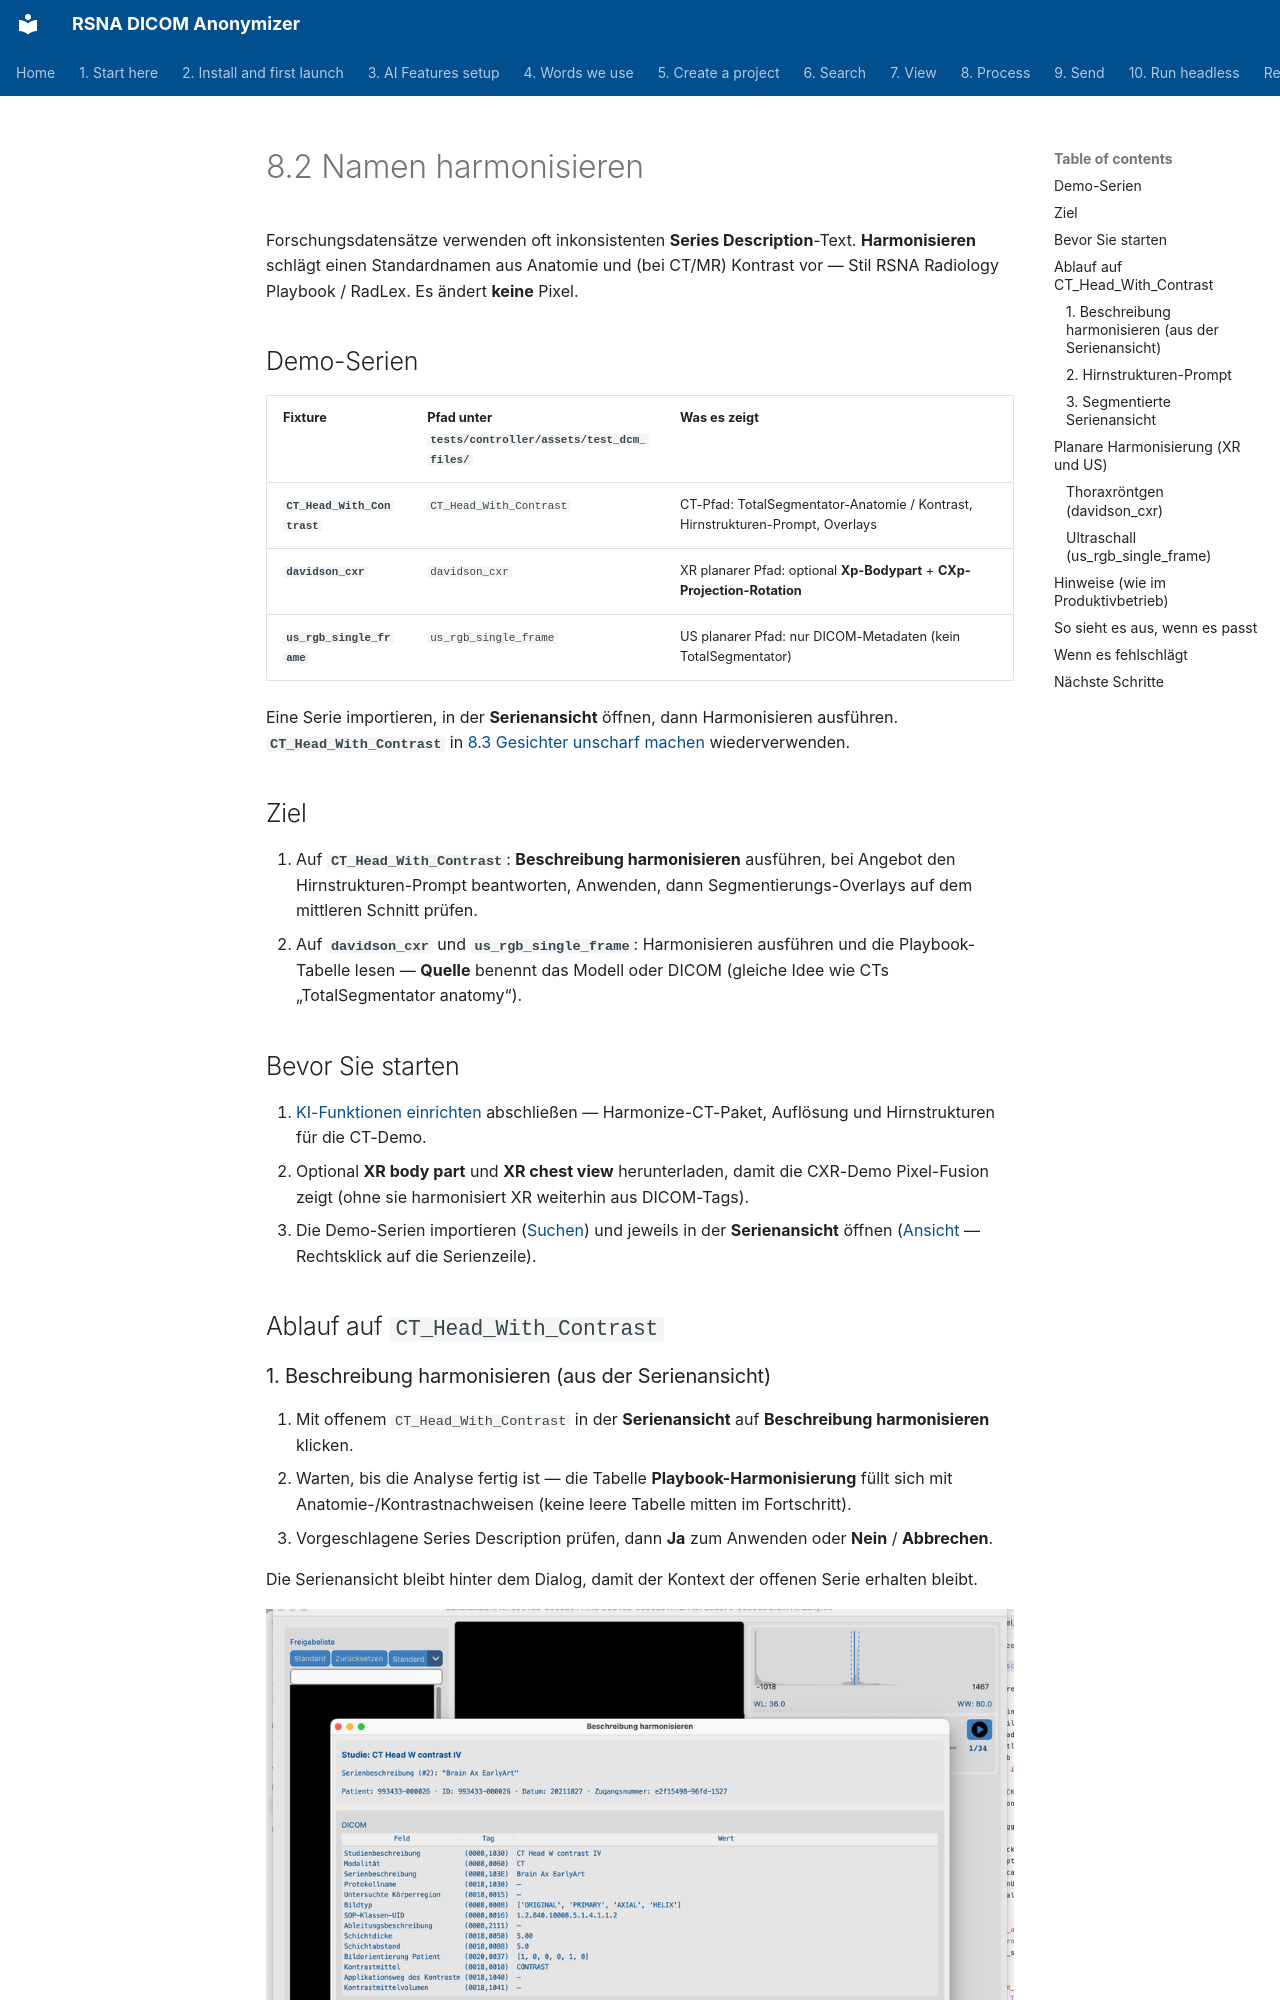

repository: RSNA/anonymizer · page: de/08-process/03-harmonize-names/index.html · generator: mkdocs

# 8.2 Namen harmonisieren

Forschungsdatensätze verwenden oft inkonsistenten **Series Description**-Text. **Harmonisieren** schlägt einen Standardnamen aus Anatomie und (bei CT/MR) Kontrast vor — Stil RSNA Radiology Playbook / RadLex. Es ändert **keine** Pixel.

## Demo-Serien

| Fixture | Pfad unter `tests/controller/assets/test_dcm_files/` | Was es zeigt |
| --- | --- | --- |
| **`CT_Head_With_Contrast`** | `CT_Head_With_Contrast` | CT-Pfad: TotalSegmentator-Anatomie / Kontrast, Hirnstrukturen-Prompt, Overlays |
| **`davidson_cxr`** | `davidson_cxr` | XR planarer Pfad: optional **Xp-Bodypart** + **CXp-Projection-Rotation** |
| **`us_rgb_single_frame`** | `us_rgb_single_frame` | US planarer Pfad: nur DICOM-Metadaten (kein TotalSegmentator) |

Eine Serie importieren, in der **Serienansicht** öffnen, dann Harmonisieren ausführen. **`CT_Head_With_Contrast`** in [8.3 Gesichter unscharf machen](../04-blur-faces/) wiederverwenden.

## Ziel

1. Auf **`CT_Head_With_Contrast`**: **Beschreibung harmonisieren** ausführen, bei Angebot den Hirnstrukturen-Prompt beantworten, Anwenden, dann Segmentierungs-Overlays auf dem mittleren Schnitt prüfen.
2. Auf **`davidson_cxr`** und **`us_rgb_single_frame`**: Harmonisieren ausführen und die Playbook-Tabelle lesen — **Quelle** benennt das Modell oder DICOM (gleiche Idee wie CTs „TotalSegmentator anatomy“).

## Bevor Sie starten

1. [KI-Funktionen einrichten](../../03-ai-features-setup/) abschließen — Harmonize-CT-Paket, Auflösung und Hirnstrukturen für die CT-Demo.
2. Optional **XR body part** und **XR chest view** herunterladen, damit die CXR-Demo Pixel-Fusion zeigt (ohne sie harmonisiert XR weiterhin aus DICOM-Tags).
3. Die Demo-Serien importieren ([Suchen](../../06-search/)) und jeweils in der **Serienansicht** öffnen ([Ansicht](../../07-view/) — Rechtsklick auf die Serienzeile).

## Ablauf auf `CT_Head_With_Contrast`
